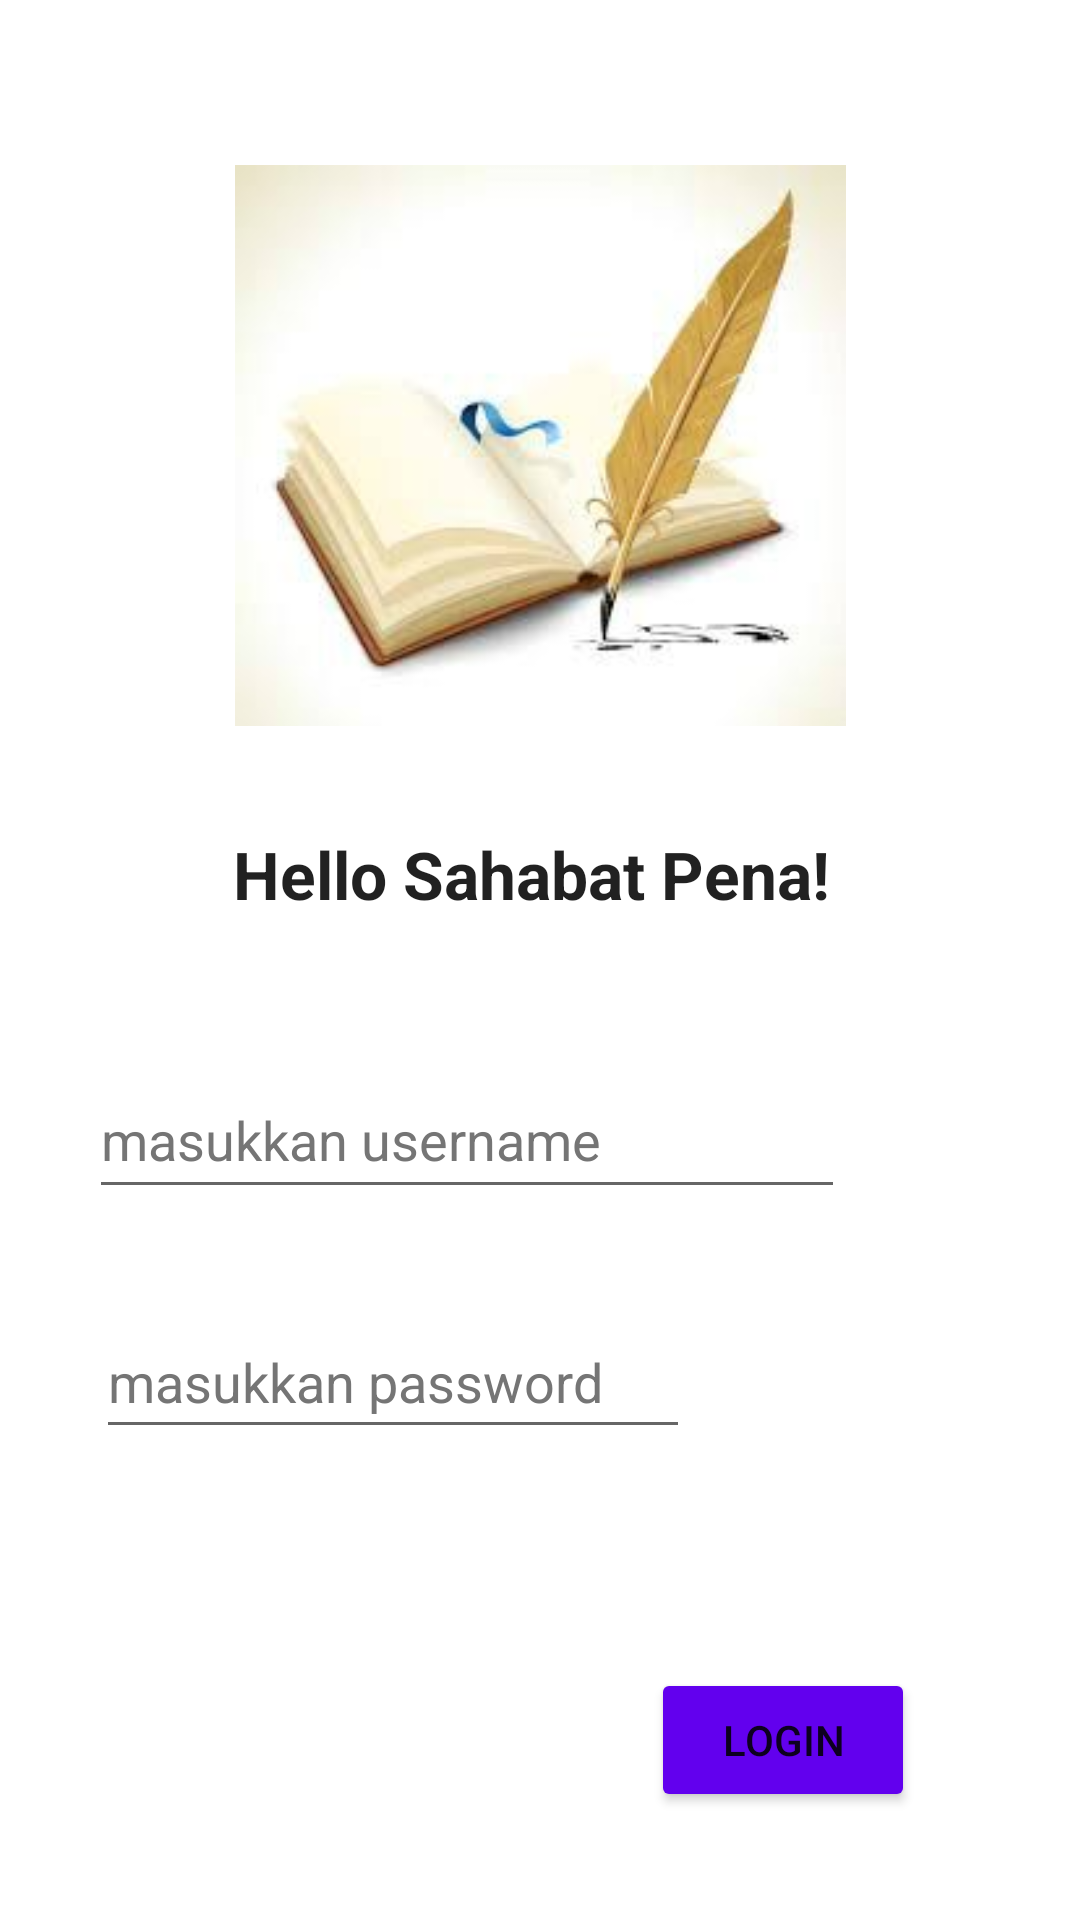

Android layout source for this screen:
<!-- AndroidManifest.xml: application theme Theme.SahabatPena -->
<!-- res/layout/activity_main.xml -->
<?xml version="1.0" encoding="utf-8"?>
<androidx.constraintlayout.widget.ConstraintLayout xmlns:android="http://schemas.android.com/apk/res/android"
    xmlns:app="http://schemas.android.com/apk/res-auto"
    xmlns:tools="http://schemas.android.com/tools"
    android:layout_width="match_parent"
    android:layout_height="match_parent"
    android:visibility="visible"
    tools:context=".MainActivity">

    
    <TextView
        android:id="@+id/helloSahabat"
        android:layout_width="wrap_content"
        android:layout_height="wrap_content"
        android:layout_marginTop="1dp"
        android:text="@string/hello_sahabat_pena"
        android:textAppearance="@style/TextAppearance.AppCompat.Large"
        android:textStyle="bold"
        android:gravity="center"
        app:layout_constraintBottom_toBottomOf="parent"
        app:layout_constraintHorizontal_bias="0.483"
        app:layout_constraintLeft_toLeftOf="parent"
        app:layout_constraintRight_toRightOf="parent"
        app:layout_constraintTop_toBottomOf="@+id/gambarPena"
        app:layout_constraintVertical_bias="0.092" />

    
    <ImageView
        android:id="@+id/gambarPena"
        android:layout_width="207dp"
        android:layout_height="187dp"
        android:layout_marginTop="55dp"
        android:contentDescription="@string/todo"
        app:layout_constraintEnd_toEndOf="parent"
        app:layout_constraintStart_toStartOf="parent"
        app:layout_constraintTop_toTopOf="parent"
        app:srcCompat="@drawable/gambarpena"
        tools:ignore="ImageContrastCheck" />

    
    <EditText
        android:id="@+id/teksPengguna"
        android:layout_width="252dp"
        android:layout_height="49dp"
        android:layout_marginStart="5dp"
        android:layout_marginTop="48dp"
        android:autofillHints="masukkan username"
        android:ems="10"
        android:hint="@string/masukkan_username"
        android:inputType="textPersonName"
        android:minHeight="48dp"
        android:textColorHint="#757575"
        app:layout_constraintEnd_toEndOf="parent"
        app:layout_constraintHorizontal_bias="0.24"
        app:layout_constraintStart_toStartOf="parent"
        app:layout_constraintTop_toBottomOf="@+id/helloSahabat" />

    
    <EditText
        android:id="@+id/teksPassword"
        android:layout_width="198dp"
        android:layout_height="48dp"
        android:layout_marginTop="32dp"
        android:autofillHints="masukkan password"
        android:ems="10"
        android:hint="@string/masukkan_password"
        android:inputType="numberPassword"
        android:minHeight="48dp"
        android:textColorHint="#757575"
        app:layout_constraintEnd_toEndOf="parent"
        app:layout_constraintHorizontal_bias="0.197"
        app:layout_constraintStart_toStartOf="parent"
        app:layout_constraintTop_toBottomOf="@+id/teksPengguna" />

    
    <Button
        android:id="@+id/tombolLogin"
        android:layout_width="wrap_content"
        android:layout_height="wrap_content"
        android:layout_marginTop="250dp"
        android:layout_marginBottom="20dp"
        android:backgroundTint="@color/design_default_color_primary"
        android:gravity="center"
        android:text="@string/login"
        app:layout_constraintBottom_toBottomOf="parent"
        app:layout_constraintEnd_toEndOf="parent"
        app:layout_constraintHorizontal_bias="0.798"
        app:layout_constraintStart_toStartOf="parent"
        app:layout_constraintTop_toBottomOf="@+id/helloSahabat"
        app:layout_constraintVertical_bias="0.0" />


</androidx.constraintlayout.widget.ConstraintLayout>
<!-- resources referenced by this layout -->
<resources>
  <!-- drawable gambarpena: jpeg bitmap (drawable, 6233 bytes) -->
  <string name="hello_sahabat_pena">Hello Sahabat Pena!</string>
  <string name="login">LOGIN</string>
  <string name="masukkan_password">masukkan password</string>
  <string name="masukkan_username">masukkan username</string>
  <string name="todo">TODO</string>
  <style name="Theme.SahabatPena" parent="Theme.MaterialComponents.DayNight.DarkActionBar">
          
          <item name="colorPrimary">@color/purple_500</item>
          <item name="colorPrimaryVariant">@color/purple_700</item>
          <item name="colorOnPrimary">@color/white</item>
          
          <item name="colorSecondary">@color/teal_200</item>
          <item name="colorSecondaryVariant">@color/teal_700</item>
          <item name="colorOnSecondary">@color/black</item>
          
          <item name="android:statusBarColor" tools:targetApi="l">?attr/colorPrimaryVariant</item>
          
      </style>
  <!-- not gathered from this repository: default colours our renderer supplied (Android Studio template values) -->
  <color name="purple_500">#FF6200EE</color>
  <color name="purple_700">#FF3700B3</color>
  <color name="teal_200">#FF03DAC5</color>
  <color name="teal_700">#FF018786</color>
  <color name="black">#FF000000</color>
  <color name="white">#FFFFFFFF</color>
</resources>
